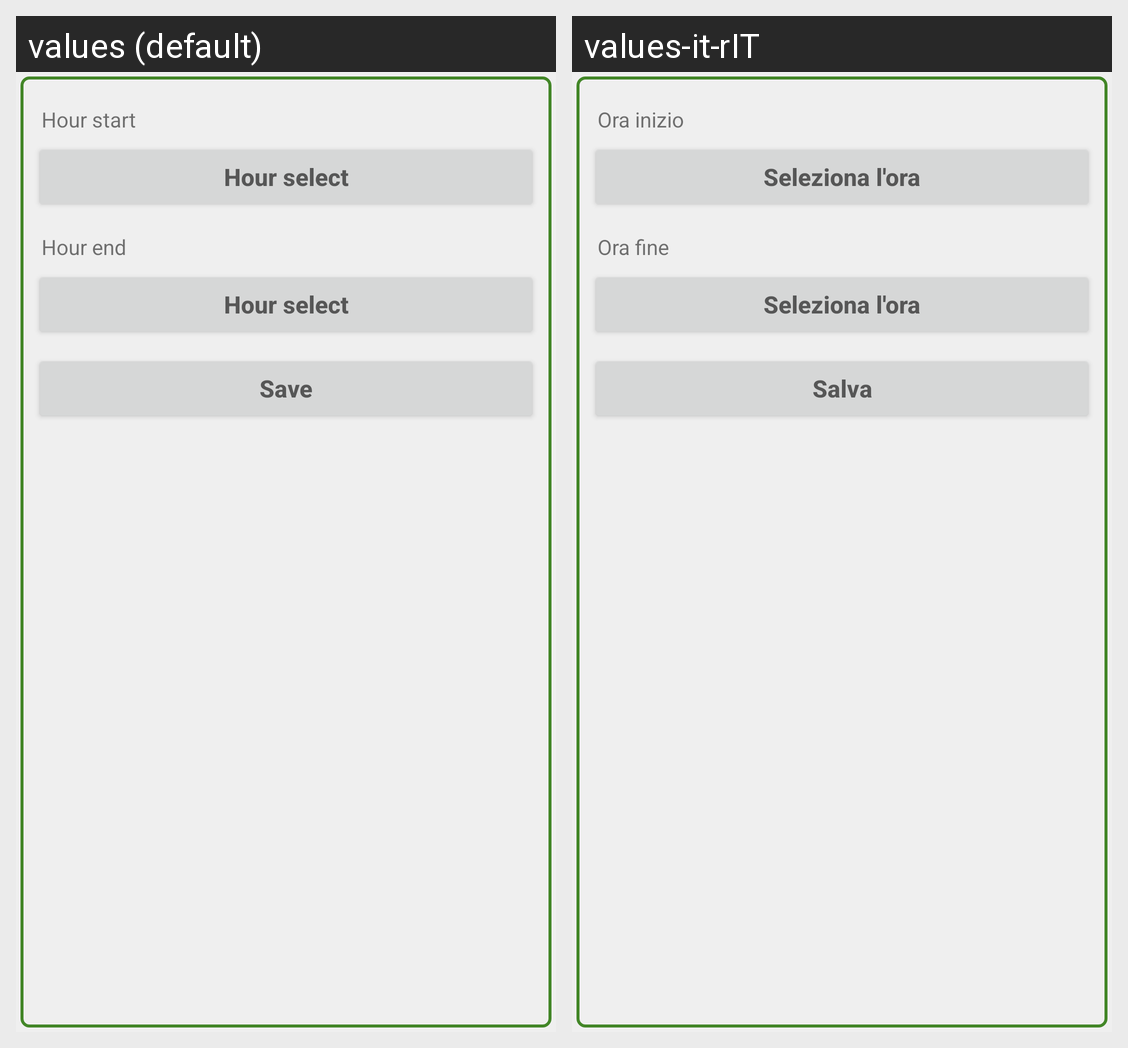

This grid shows one Android layout under two languages. Give, for every string resource on the screen, its name, the default text and each shown locale's text.
Android screen res/layout/dialog_hour_selector.xml rendered under 2 locales, left to right: values (default), values-it-rIT. Device: Nexus 5 (rendered at 1080×1920; each locale shown at half size, 540×960, under a caption strip naming it); theme Theme.TurniRonzulli.
Strings drawn on this screen, with the default value and each locale's value (text and hints the layout hard-codes, and strings that could not be matched under every locale, appear in the picture but are not listed):

dhs_start_title
  values: Hour start
  values-it-rIT: Ora inizio

msa_sh_hint
  values: Hour select
  values-it-rIT: Seleziona l'ora

dhs_end_title
  values: Hour end
  values-it-rIT: Ora fine

save
  values: Save
  values-it-rIT: Salva
